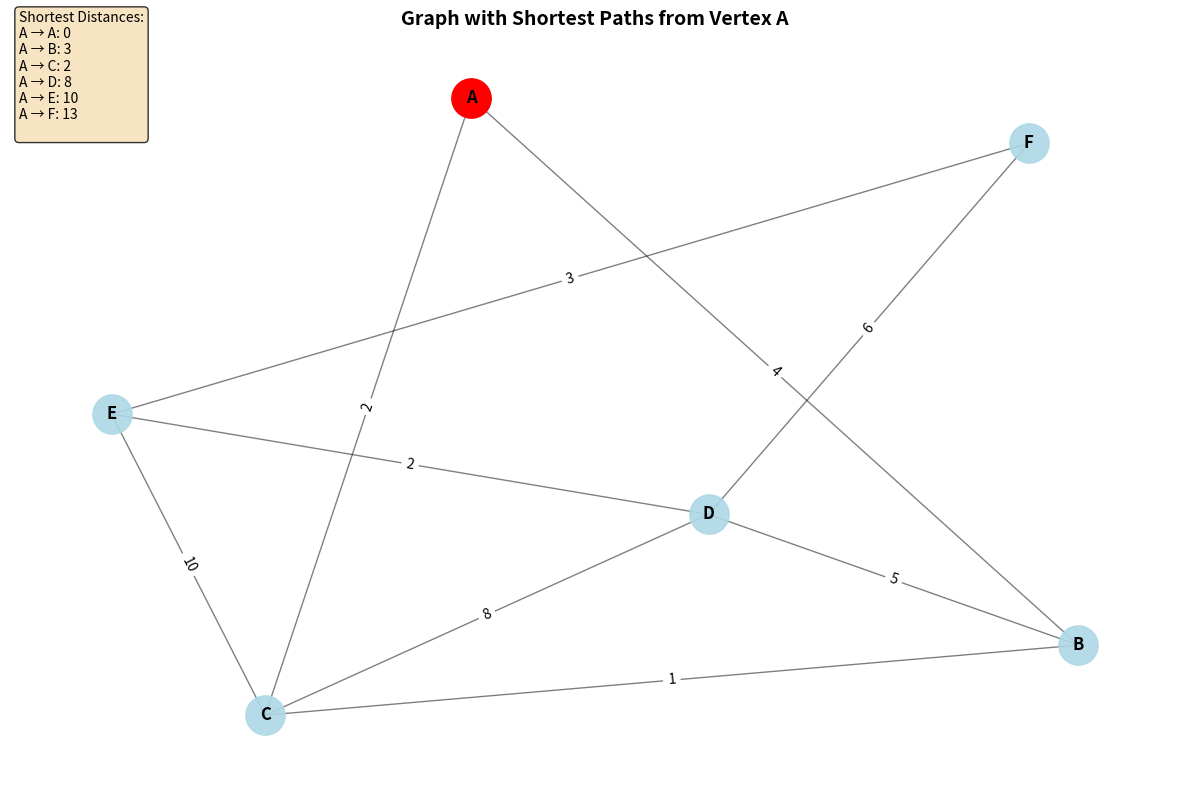
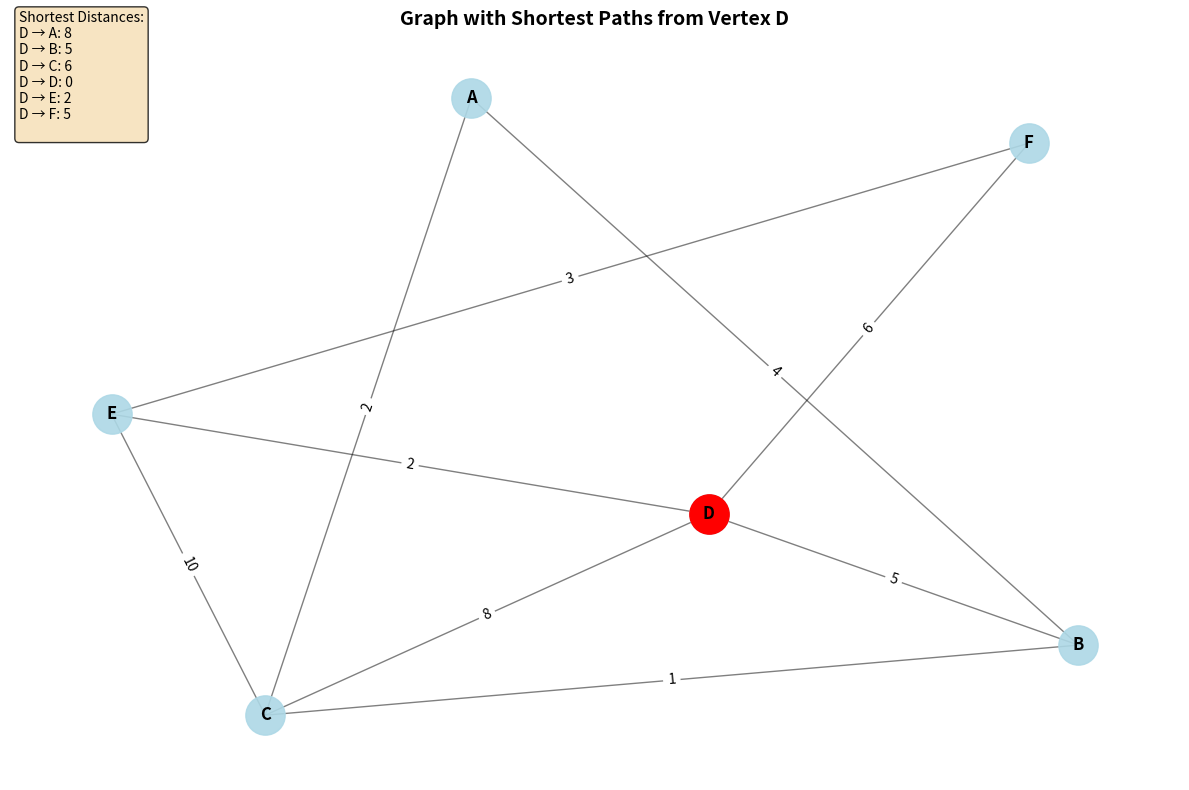

Write Python code to recreate these figures, in order.
import heapq
from collections import defaultdict
import matplotlib.pyplot as plt
import networkx as nx


class Graph:
    """Weighted graph implementation for Dijkstra's algorithm"""
    
    def __init__(self):
        self.vertices = set()
        self.edges = defaultdict(list)
    
    def add_vertex(self, vertex):
        """Add a vertex to the graph"""
        self.vertices.add(vertex)
    
    def add_edge(self, from_vertex, to_vertex, weight):
        """Add a weighted edge between two vertices"""
        self.vertices.add(from_vertex)
        self.vertices.add(to_vertex)
        self.edges[from_vertex].append((to_vertex, weight))
        # For undirected graph, add reverse edge
        self.edges[to_vertex].append((from_vertex, weight))
    
    def get_neighbors(self, vertex):
        """Get neighbors of a vertex with weights"""
        return self.edges[vertex]


def dijkstra(graph, start_vertex):
    """
    Dijkstra's algorithm using binary heap for shortest paths
    
    Args:
        graph: Graph object
        start_vertex: starting vertex
    
    Returns:
        tuple: (distances dict, previous vertices dict)
    """
    # Initialize distances and previous vertices
    distances = {vertex: float('infinity') for vertex in graph.vertices}
    previous = {vertex: None for vertex in graph.vertices}
    distances[start_vertex] = 0
    
    # Priority queue: (distance, vertex)
    pq = [(0, start_vertex)]
    visited = set()
    
    while pq:
        current_distance, current_vertex = heapq.heappop(pq)
        
        # Skip if already processed
        if current_vertex in visited:
            continue
        
        visited.add(current_vertex)
        
        # Check all neighbors
        for neighbor, weight in graph.get_neighbors(current_vertex):
            if neighbor in visited:
                continue
            
            # Calculate new distance
            new_distance = current_distance + weight
            
            # Update if shorter path found
            if new_distance < distances[neighbor]:
                distances[neighbor] = new_distance
                previous[neighbor] = current_vertex
                heapq.heappush(pq, (new_distance, neighbor))
    
    return distances, previous


def reconstruct_path(previous, start, end):
    """Reconstruct path from start to end using previous vertices"""
    path = []
    current = end
    
    while current is not None:
        path.append(current)
        current = previous[current]
    
    path.reverse()
    
    # Check if path exists
    if path[0] != start:
        return None
    
    return path


def visualize_graph_with_paths(graph, start_vertex, distances, previous):
    """Visualize graph with shortest paths"""
    # Create networkx graph for visualization
    G = nx.Graph()
    
    # Add edges with weights
    for vertex in graph.vertices:
        for neighbor, weight in graph.get_neighbors(vertex):
            if not G.has_edge(vertex, neighbor):  # Avoid duplicate edges
                G.add_edge(vertex, neighbor, weight=weight)
    
    # Create layout
    pos = nx.spring_layout(G, seed=42, k=3, iterations=50)
    
    plt.figure(figsize=(12, 8))
    
    # Draw graph
    nx.draw_networkx_nodes(G, pos, node_color='lightblue', 
                          node_size=800, alpha=0.9)
    
    # Highlight start vertex
    nx.draw_networkx_nodes(G, pos, nodelist=[start_vertex], 
                          node_color='red', node_size=800)
    
    nx.draw_networkx_edges(G, pos, alpha=0.5, width=1)
    nx.draw_networkx_labels(G, pos, font_size=12, font_weight='bold')
    
    # Draw edge labels (weights)
    edge_labels = nx.get_edge_attributes(G, 'weight')
    nx.draw_networkx_edge_labels(G, pos, edge_labels, font_size=10)
    
    plt.title(f'Graph with Shortest Paths from Vertex {start_vertex}', 
              fontsize=14, fontweight='bold')
    plt.axis('off')
    
    # Add distance information
    distance_text = "Shortest Distances:\n"
    for vertex in sorted(graph.vertices):
        dist = distances[vertex]
        if dist == float('infinity'):
            distance_text += f"{start_vertex} → {vertex}: ∞\n"
        else:
            distance_text += f"{start_vertex} → {vertex}: {dist}\n"
    
    plt.figtext(0.02, 0.98, distance_text, fontsize=10, 
                verticalalignment='top', bbox=dict(boxstyle='round', 
                facecolor='wheat', alpha=0.8))
    
    plt.tight_layout()
    plt.show()


def create_sample_graph():
    """Create a sample weighted graph for demonstration"""
    graph = Graph()
    
    # Add edges with weights
    edges = [
        ('A', 'B', 4),
        ('A', 'C', 2),
        ('B', 'C', 1),
        ('B', 'D', 5),
        ('C', 'D', 8),
        ('C', 'E', 10),
        ('D', 'E', 2),
        ('D', 'F', 6),
        ('E', 'F', 3)
    ]
    
    for from_v, to_v, weight in edges:
        graph.add_edge(from_v, to_v, weight)
    
    return graph


def demo():
    """Demonstration of Dijkstra's algorithm"""
    print("=== Task 3: Dijkstra's Algorithm ===")
    
    # Create sample graph
    graph = create_sample_graph()
    
    print(f"Graph vertices: {sorted(graph.vertices)}")
    print("Graph edges:")
    for vertex in sorted(graph.vertices):
        neighbors = graph.get_neighbors(vertex)
        if neighbors:
            print(f"  {vertex}: {neighbors}")
    
    # Test Dijkstra from different starting points
    start_vertices = ['A', 'D']
    
    for start in start_vertices:
        print(f"\n--- Shortest paths from vertex {start} ---")
        
        distances, previous = dijkstra(graph, start)
        
        print("Distances:")
        for vertex in sorted(graph.vertices):
            dist = distances[vertex]
            if dist == float('infinity'):
                print(f"  {start} → {vertex}: ∞")
            else:
                print(f"  {start} → {vertex}: {dist}")
        
        print("\nPaths:")
        for vertex in sorted(graph.vertices):
            if vertex != start and distances[vertex] != float('infinity'):
                path = reconstruct_path(previous, start, vertex)
                if path:
                    path_str = " → ".join(path)
                    print(f"  {start} → {vertex}: {path_str} (distance: {distances[vertex]})")
        
        # Visualize
        print(f"\nVisualizing graph with shortest paths from {start}...")
        visualize_graph_with_paths(graph, start, distances, previous)


if __name__ == "__main__":
    demo()
